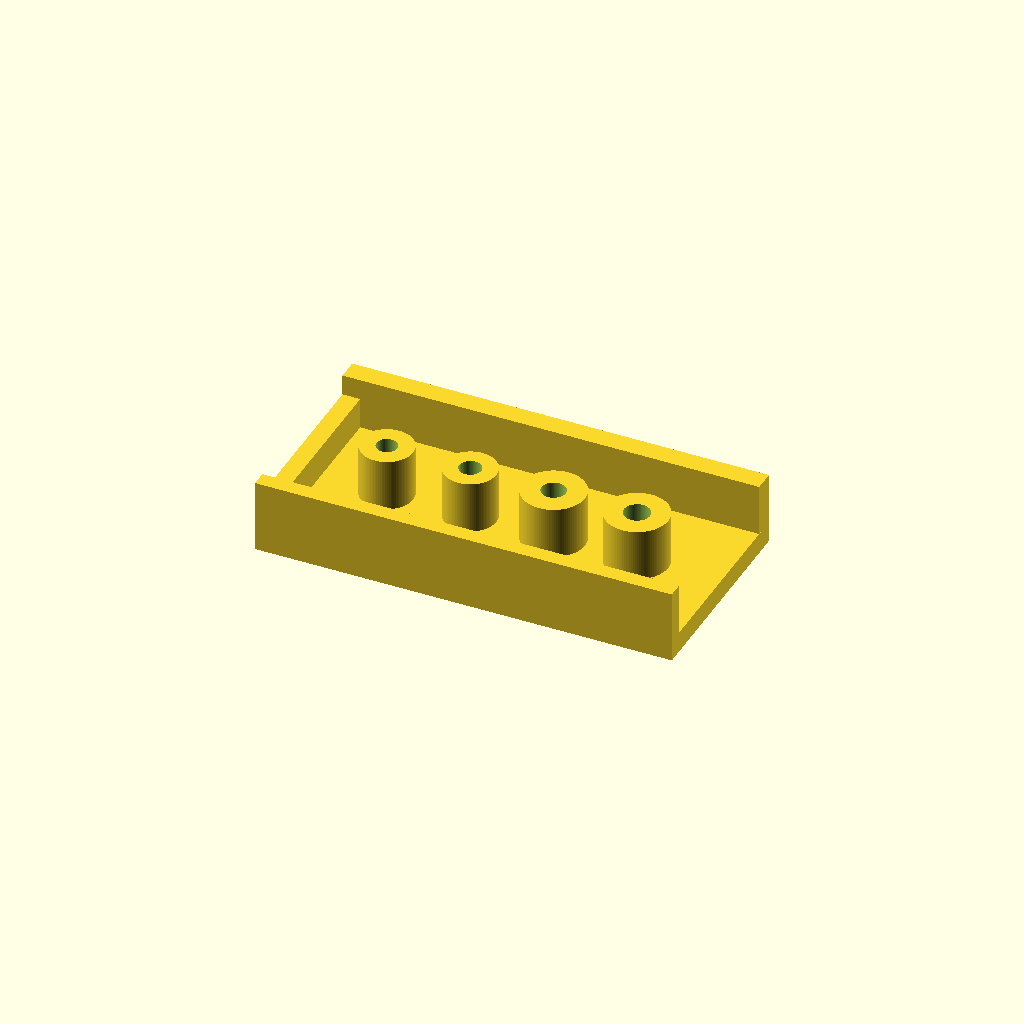
Cell 1 — every parameter at its default value.
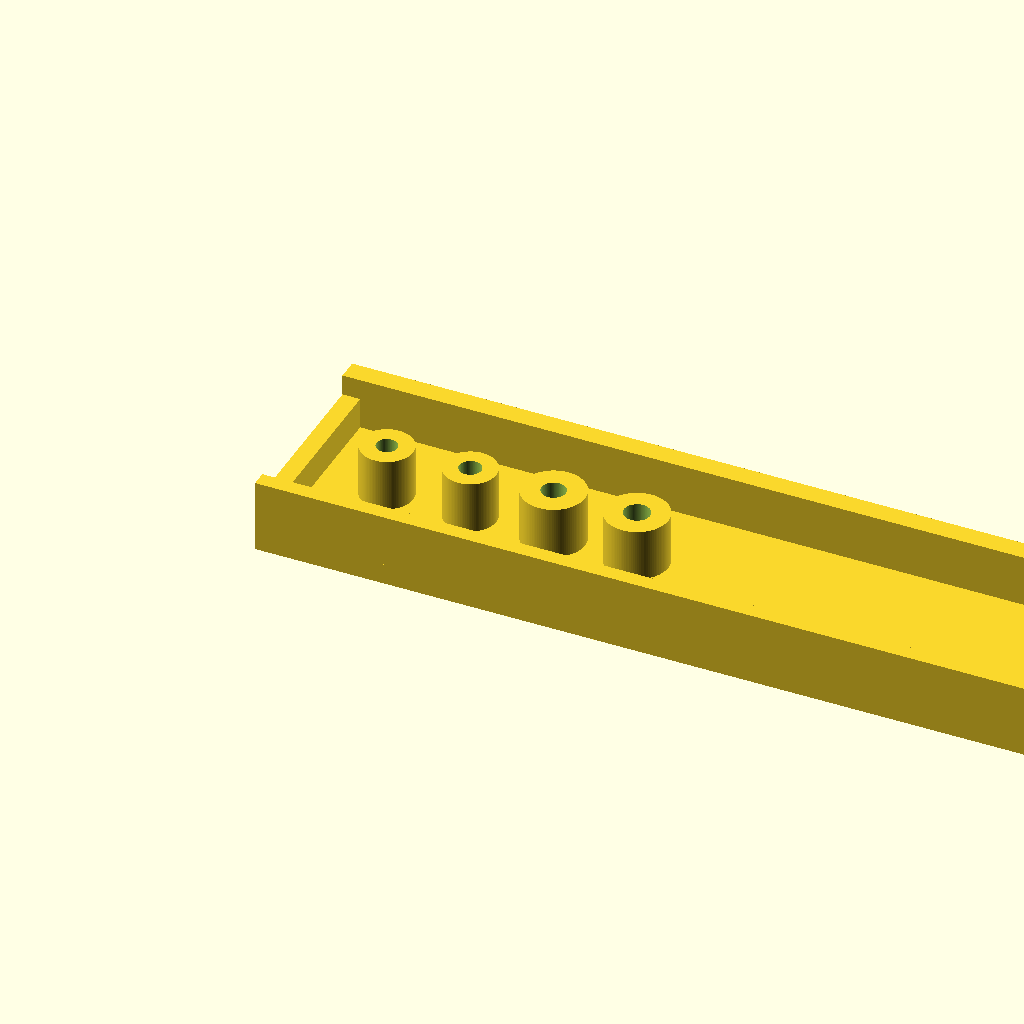
Cell 2 — base_l set to 1.5, the other parameters unchanged.
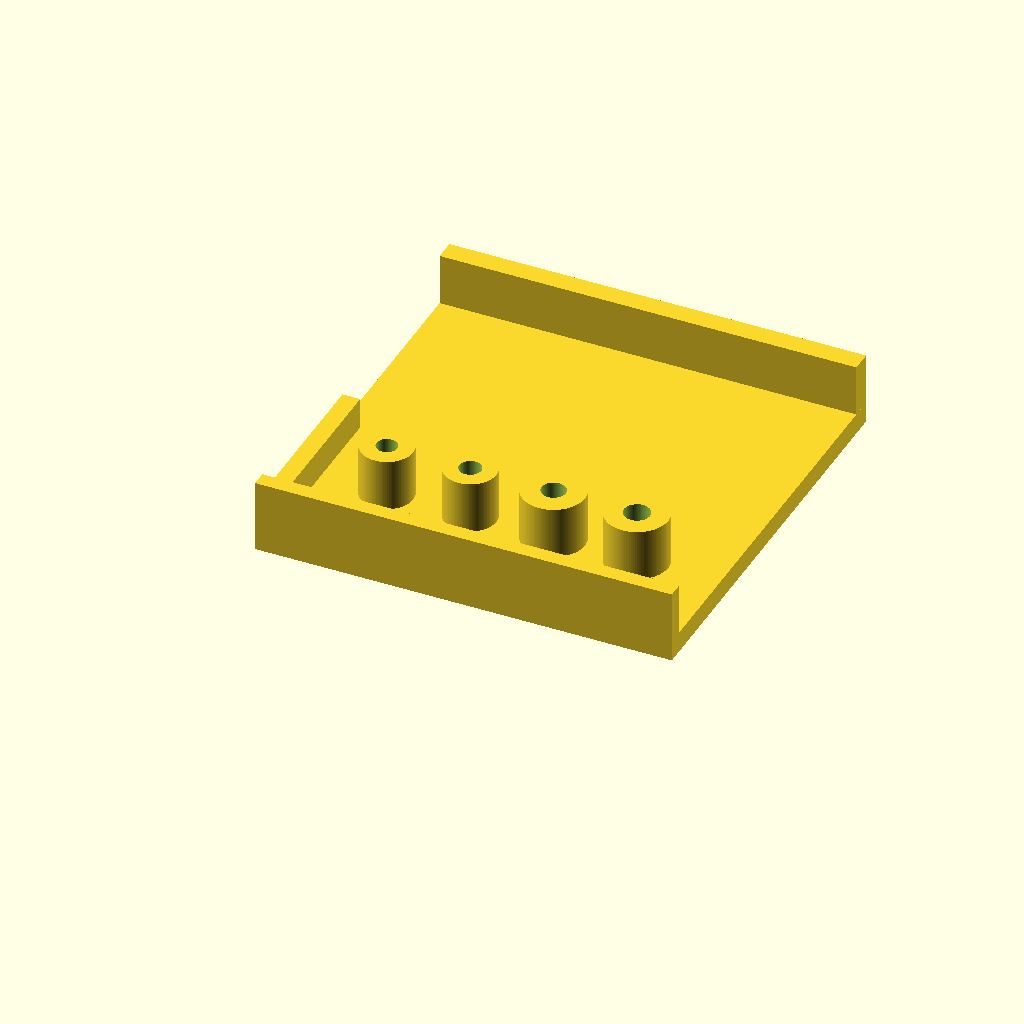
Cell 3 — base_w set to 0.75, the other parameters unchanged.
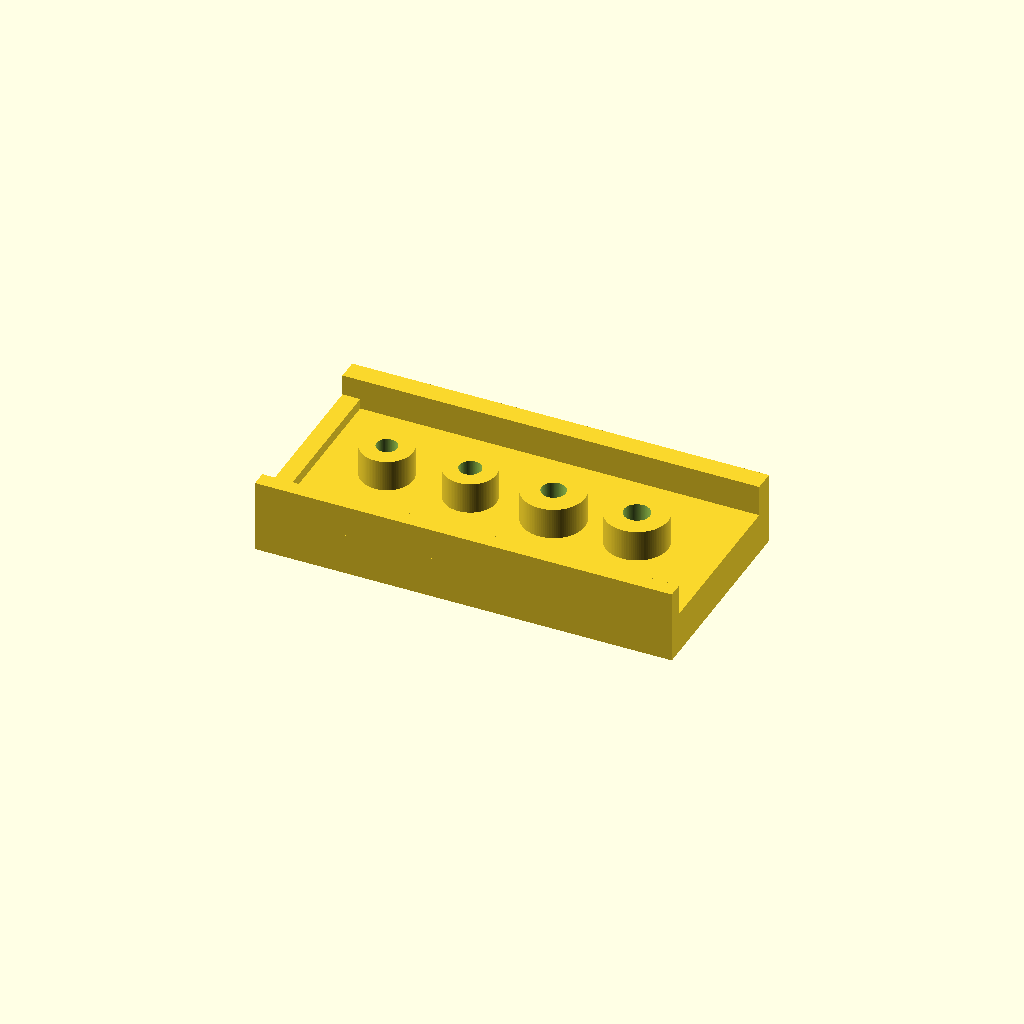
Cell 4: the same model with base_h = 0.075.
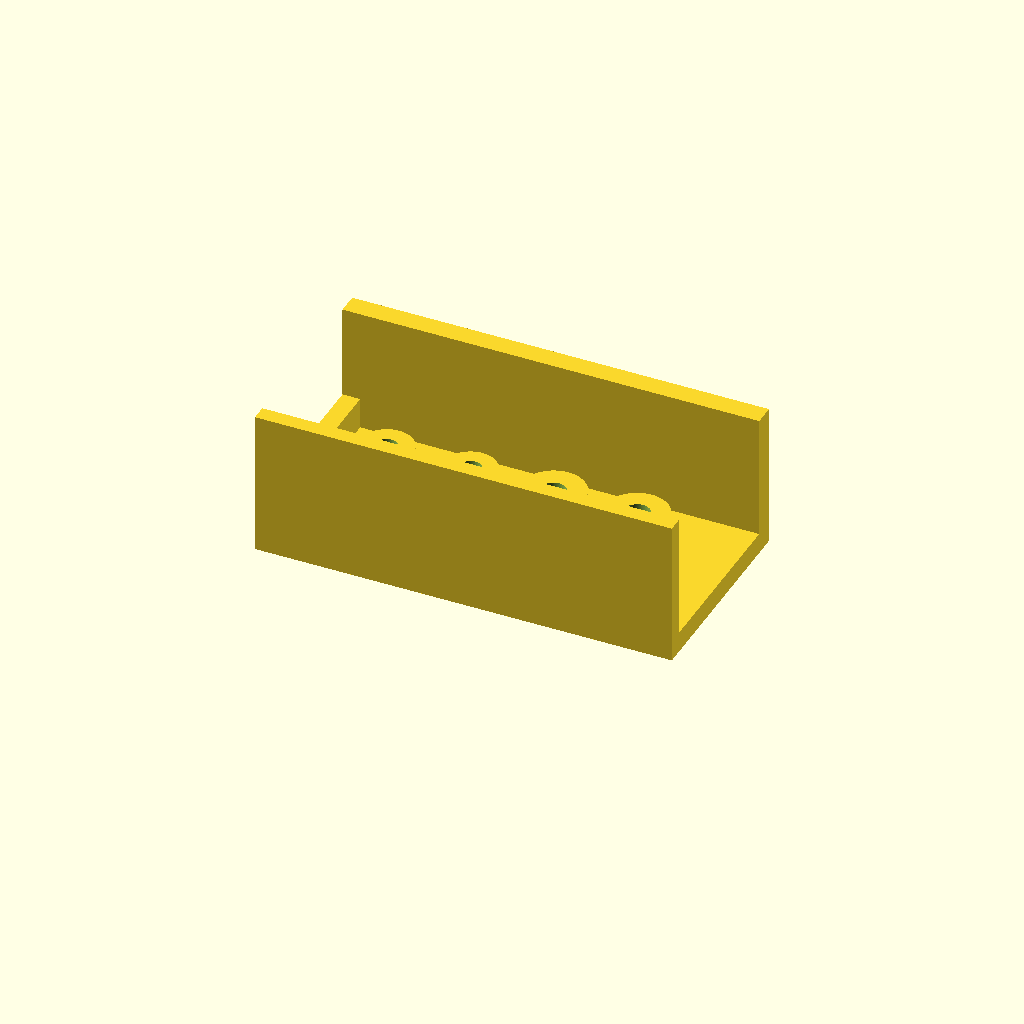
Cell 5 — wall_top set to 0.2624, the other parameters unchanged.
One fixed orthographic camera (rotation 55°, 0°, 25°; colour scheme Cornfield) for every cell.
The OpenSCAD source (projects/P3D-Bench/demo/runs/text2cad_0005_00051572_parametric_openscad_kimi_k26-reason/generated.scad):
// Base dimensions
base_l = 0.75;
base_w = 0.375;
base_h = 0.0375;

// Raised wall material (front and back walls)
wall_z = base_h;
wall_top = 0.1312;
wall_h = wall_top - wall_z;
front_th = 0.0281;
back_th = 0.0375;

// Narrow left-end solid inside channel
pad_x = 0;
pad_y = front_th;
pad_z = base_h;
pad_top = 0.0937;
pad_l = 0.0319;
pad_w = 0.3094;
pad_h = pad_top - pad_z;

// Annular posts
post_y = 0.1875;
post_z = base_h;
post_top = 0.1312;
post_h = post_top - post_z;
post_x = [0.15, 0.3, 0.45, 0.6];
post_ro = [0.0469, 0.0469, 0.0562, 0.0562];
post_ri = [0.0188, 0.0197, 0.0216, 0.0234];

$fn = 100;

// Main base plate
module base() {
    cube([base_l, base_w, base_h]);
}

// Raised front and back walls leaving channel open
module raised_walls() {
    translate([0, 0, wall_z])
        cube([base_l, front_th, wall_h]);
    translate([0, base_w - back_th, wall_z])
        cube([base_l, back_th, wall_h]);
}

// Narrow rectangular solid at left end of channel
module left_pad() {
    translate([pad_x, pad_y, pad_z])
        cube([pad_l, pad_w, pad_h]);
}

// Single annular cylindrical post
module annular_post(x, outer_r, inner_r) {
    translate([x, post_y, post_z])
        difference() {
            cylinder(h = post_h, r = outer_r);
            translate([0, 0, -1])
                cylinder(h = post_h + 2, r = inner_r);
        }
}

// Assembly
union() {
    base();
    raised_walls();
    left_pad();
    for (i = [0 : 3])
        annular_post(post_x[i], post_ro[i], post_ri[i]);
}
Customizer parameters (derived from the source; name, type, default, range or options):
base_l: number, default 0.75
base_w: number, default 0.375
base_h: number, default 0.0375
wall_top: number, default 0.1312
front_th: number, default 0.0281
back_th: number, default 0.0375
pad_x: number, default 0
pad_top: number, default 0.0937
pad_l: number, default 0.0319
pad_w: number, default 0.3094
post_y: number, default 0.1875
post_top: number, default 0.1312
post_x: vector, default [0.15, 0.3, 0.45, 0.6]
post_ro: vector, default [0.0469, 0.0469, 0.0562, 0.0562]
post_ri: vector, default [0.0188, 0.0197, 0.0216, 0.0234]
